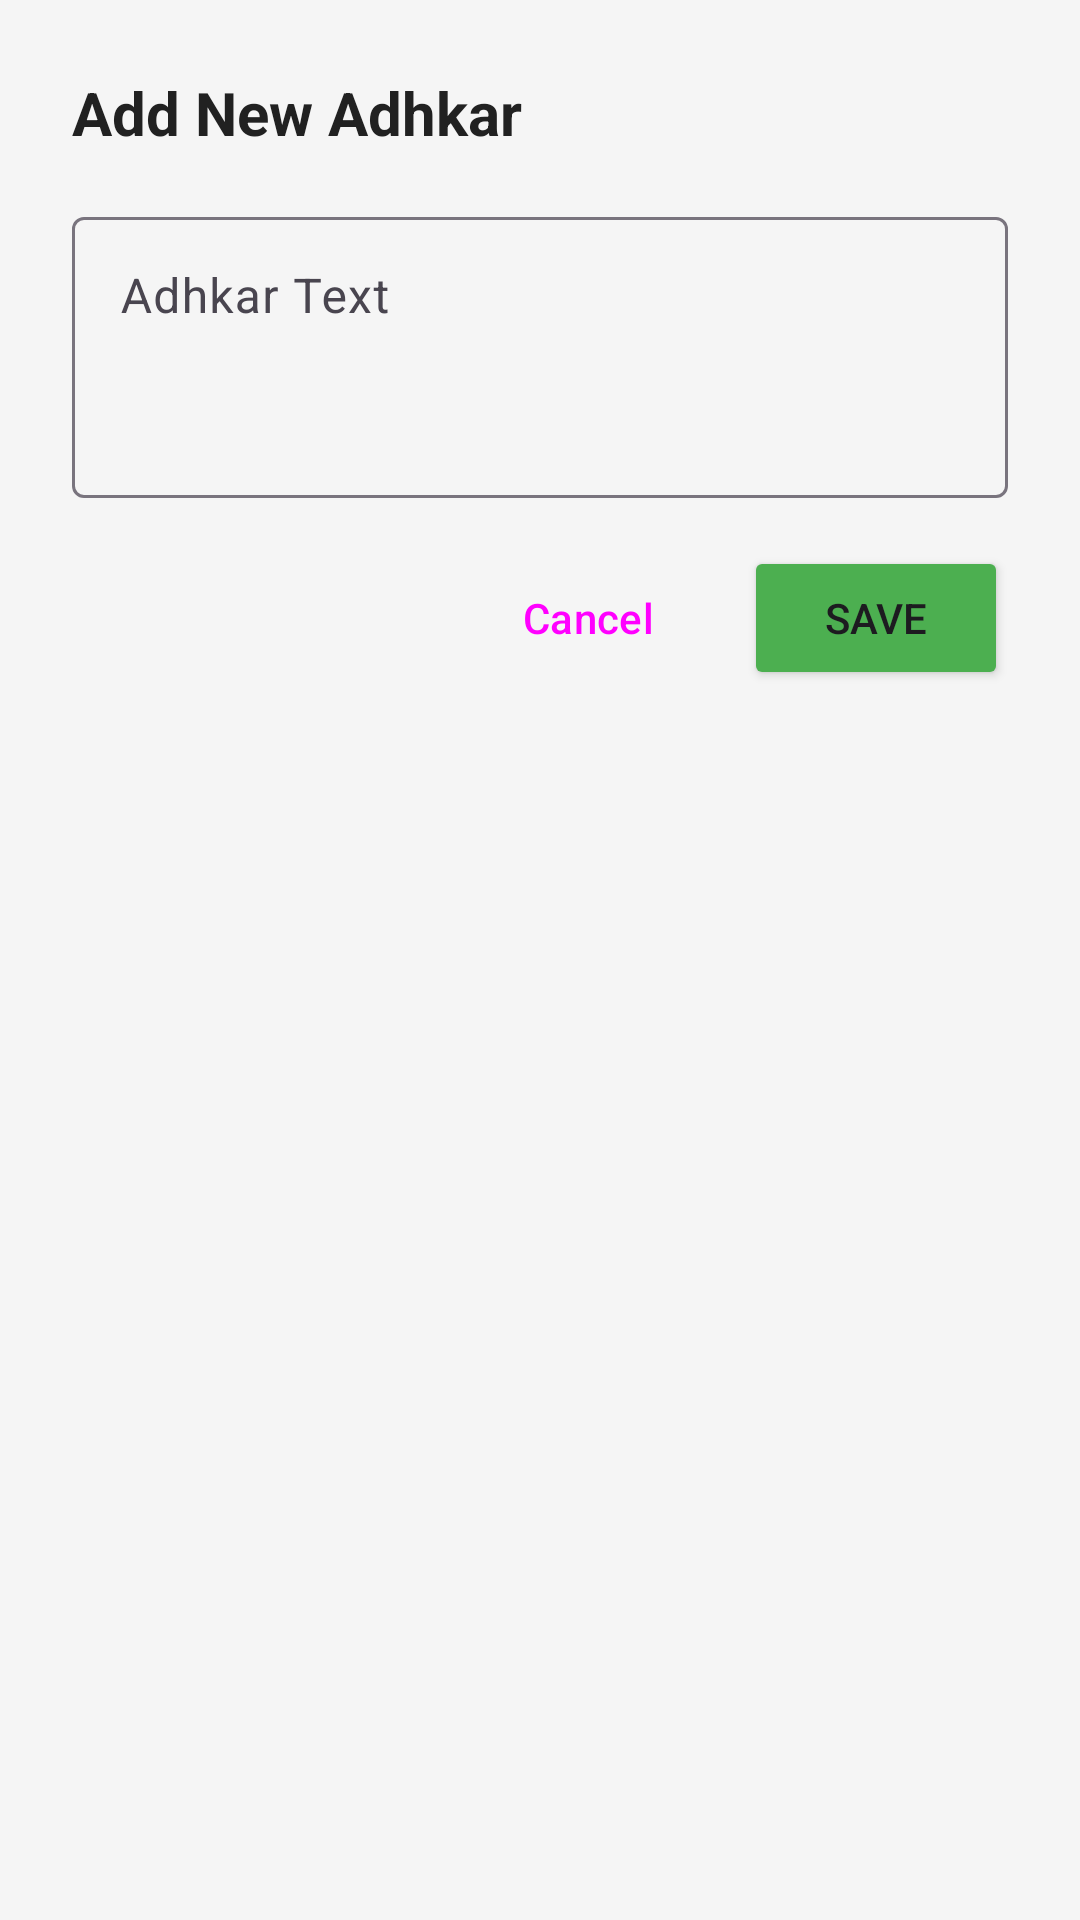

Android layout source for this screen:
<!-- AndroidManifest.xml: application theme Theme.SalahTimes -->
<!-- res/layout/dialog_add_adhkar.xml -->
<?xml version="1.0" encoding="utf-8"?>
<LinearLayout xmlns:android="http://schemas.android.com/apk/res/android"
    android:layout_width="match_parent"
    android:layout_height="wrap_content"
    android:orientation="vertical"
    android:padding="24dp">

    <TextView
        android:id="@+id/dialog_title"
        android:layout_width="match_parent"
        android:layout_height="wrap_content"
        android:text="Add New Adhkar"
        android:textSize="20sp"
        android:textStyle="bold"
        android:textColor="@color/text_primary"
        android:layout_marginBottom="16dp" />

    <com.google.android.material.textfield.TextInputLayout
        android:id="@+id/text_input_layout"
        android:layout_width="match_parent"
        android:layout_height="wrap_content"
        android:layout_marginBottom="16dp"
        android:hint="Adhkar Text">

        <com.google.android.material.textfield.TextInputEditText
            android:id="@+id/edit_adhkar_text"
            android:layout_width="match_parent"
            android:layout_height="wrap_content"
            android:minLines="3"
            android:maxLines="6"
            android:gravity="top"
            android:inputType="textMultiLine" />

    </com.google.android.material.textfield.TextInputLayout>

    <LinearLayout
        android:layout_width="match_parent"
        android:layout_height="wrap_content"
        android:orientation="horizontal"
        android:gravity="end">

        <Button
            android:id="@+id/btn_cancel"
            style="@style/Widget.Material3.Button.TextButton"
            android:layout_width="wrap_content"
            android:layout_height="wrap_content"
            android:text="Cancel"
            android:layout_marginEnd="8dp" />

        <Button
            android:id="@+id/btn_save"
            android:layout_width="wrap_content"
            android:layout_height="wrap_content"
            android:text="Save"
            android:backgroundTint="@color/primary_green" />

    </LinearLayout>

</LinearLayout>
<!-- resources referenced by this layout -->
<resources>
  <color name="primary_green">#4CAF50</color>
  <color name="text_primary">#212121</color>
  <style name="Theme.SalahTimes" parent="Theme.Material3.DayNight">
          <item name="colorPrimary">@color/primary_green</item>
          <item name="colorOnPrimary">@color/white</item>
          <item name="colorSecondary">@color/accent_gold</item>
          <item name="colorOnSecondary">@color/black</item>
          <item name="android:statusBarColor">@color/primary_dark</item>
          <item name="android:windowBackground">@color/background_light</item>
          <item name="colorSurface">@color/card_background</item>
          <item name="colorOnSurface">@color/text_primary</item>
      </style>
  <color name="white">#FFFFFFFF</color>
  <color name="accent_gold">#FFD700</color>
  <color name="black">#FF000000</color>
  <color name="primary_dark">#2E7D32</color>
  <color name="background_light">#F5F5F5</color>
  <color name="card_background">#FFFFFF</color>
</resources>
